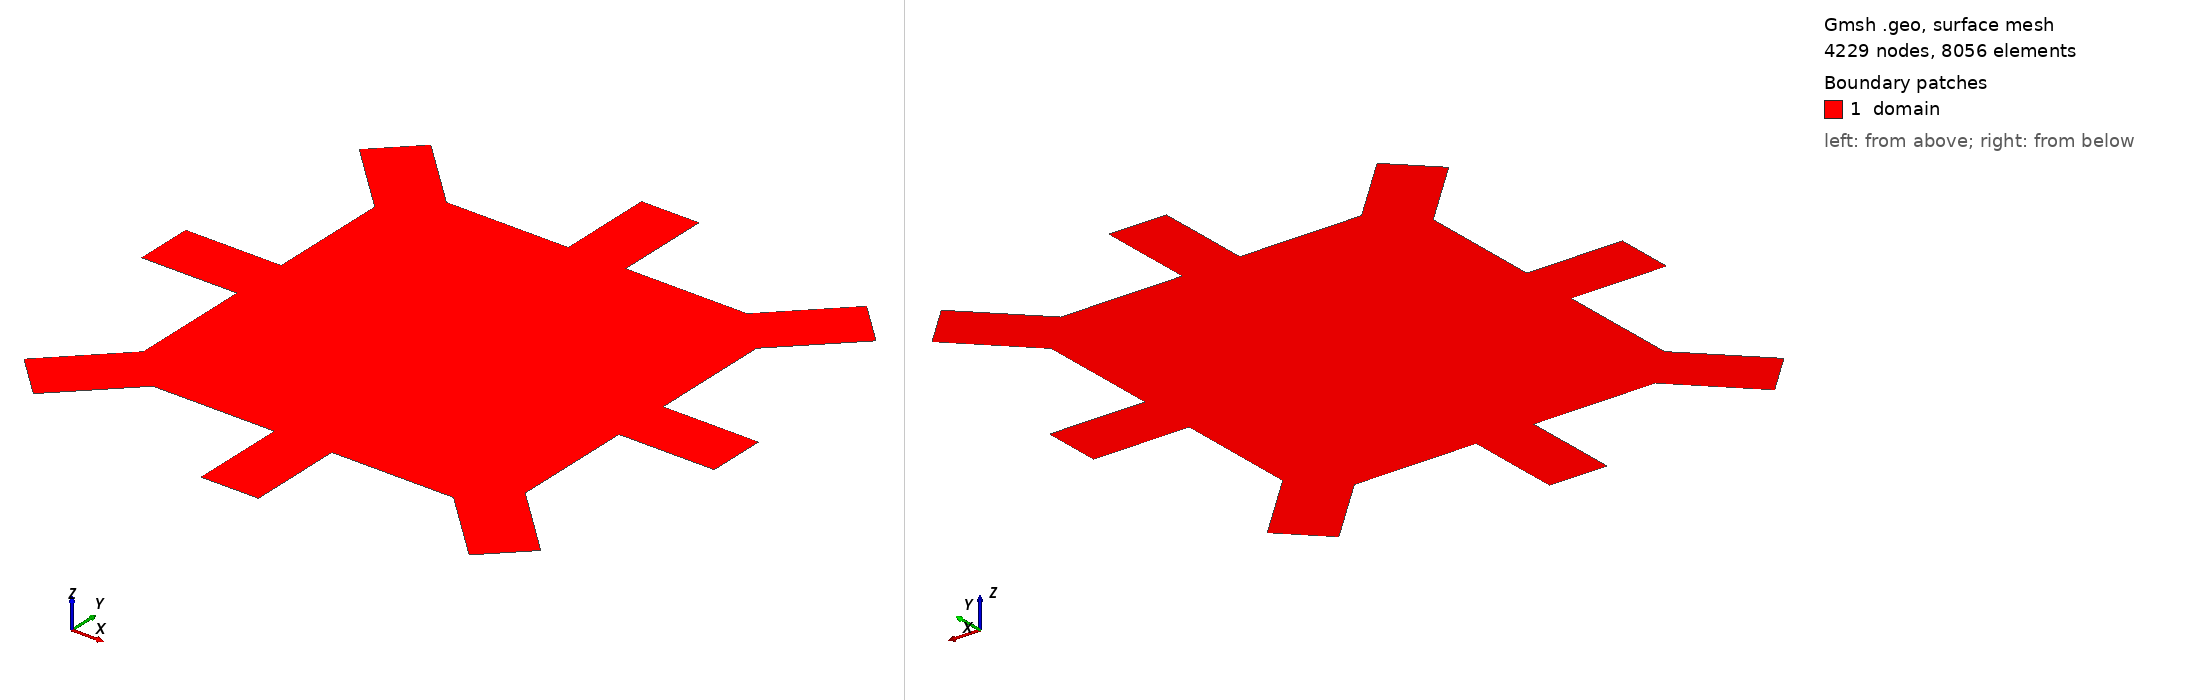

Gmsh geometry script, surface-meshed: 4229 nodes, 8056 surface elements. Boundary patches (legend numbers): 1 domain. Left view from above one corner, right view from below the opposite corner. Legend entries are the model's physical surfaces. The drawing asked Gmsh for element sizes between 1% and 20% of the model's largest extent; the script's own settings can give other sizes.

=== compass.geo (drawn) ===
SetFactory("OpenCASCADE");

// Characteristic length
lc = 0.2;

// ============================================================
// 8-contact Hall-bar geometry (10 µm central square)
//
// Central square spans (-5, -5) to (5, 5).
// Cardinal contacts (N, E, S, W): narrow rectangular leads.
// Diagonal contacts (NE, SE, SW, NW): narrow rectangular leads
// at 45°, cutting into the corners.
// ============================================================

// --- Lead dimensions ---
cw     = 0.75;   // Cardinal lead half-width
cl     = 2.5;    // Cardinal lead length
dw     = cw;     // Diagonal lead half-width (same as cardinal)
dl     = 2.5;    // Diagonal lead length along 45° direction
hs     = 5.0;    // Half-size of central square

// Derived quantities
d45    = dl / Sqrt(2);           // lead length projected onto x or y
dw_e   = dw * Sqrt(2);          // half-width projected onto square edge

// ============================================================
// Points — CW traversal starting at S contact
//
// For each diagonal contact (e.g. SE at corner (hs,-hs)):
//   Inner pt on bottom edge : (hs - dw_e, -hs)
//   Inner pt on right edge  : (hs, -hs + dw_e)
//   Outer pt (from bottom)  : (hs - dw_e + d45, -hs - d45)
//   Outer pt (from right)   : (hs + d45, -hs + dw_e - d45)
// This gives a constant-width rectangular channel at 45°.
// ============================================================

// S contact (bottom, extends downward)
Point(1)  = {-cw,  -hs,      0, lc};
Point(2)  = {-cw,  -hs - cl, 0, lc};
Point(3)  = { cw,  -hs - cl, 0, lc};
Point(4)  = { cw,  -hs,      0, lc};

// Bottom edge to SE contact
Point(5)  = { hs - dw_e, -hs, 0, lc};

// SE contact (rectangular channel at 45° toward bottom-right)
Point(6)  = { hs - dw_e + d45, -hs - d45,        0, lc};
Point(7)  = { hs + d45,        -hs + dw_e - d45,  0, lc};
Point(8)  = { hs,  -hs + dw_e, 0, lc};

// Right edge to E contact
Point(9)  = { hs, -cw, 0, lc};

// E contact (extends rightward)
Point(10) = { hs + cl, -cw, 0, lc};
Point(11) = { hs + cl,  cw, 0, lc};
Point(12) = { hs,       cw, 0, lc};

// Right edge to NE contact
Point(13) = { hs,  hs - dw_e, 0, lc};

// NE contact (rectangular channel at 45° toward top-right)
Point(14) = { hs + d45,        hs - dw_e + d45, 0, lc};
Point(15) = { hs - dw_e + d45, hs + d45,        0, lc};
Point(16) = { hs - dw_e, hs, 0, lc};

// Top edge to N contact
Point(17) = { cw, hs, 0, lc};

// N contact (extends upward)
Point(18) = { cw, hs + cl, 0, lc};
Point(19) = {-cw, hs + cl, 0, lc};
Point(20) = {-cw, hs,      0, lc};

// Top edge to NW contact
Point(21) = {-hs + dw_e, hs, 0, lc};

// NW contact (rectangular channel at 45° toward top-left)
Point(22) = {-hs + dw_e - d45, hs + d45,        0, lc};
Point(23) = {-hs - d45,        hs - dw_e + d45, 0, lc};
Point(24) = {-hs, hs - dw_e, 0, lc};

// Left edge to W contact
Point(25) = {-hs, cw, 0, lc};

// W contact (extends leftward)
Point(26) = {-hs - cl,  cw, 0, lc};
Point(27) = {-hs - cl, -cw, 0, lc};
Point(28) = {-hs,      -cw, 0, lc};

// Left edge to SW contact
Point(29) = {-hs, -hs + dw_e, 0, lc};

// SW contact (rectangular channel at 45° toward bottom-left)
Point(30) = {-hs - d45,        -hs + dw_e - d45, 0, lc};
Point(31) = {-hs + dw_e - d45, -hs - d45,        0, lc};
Point(32) = {-hs + dw_e, -hs, 0, lc};

// ============================================================
// Boundary lines
// ============================================================

// S contact
Line(1)  = {1, 2};
Line(2)  = {2, 3};     // S contact edge
Line(3)  = {3, 4};

// Bottom edge: S -> SE
Line(4)  = {4, 5};

// SE contact
Line(5)  = {5, 6};
Line(6)  = {6, 7};     // SE contact edge
Line(7)  = {7, 8};

// Right edge: SE -> E
Line(8)  = {8, 9};

// E contact
Line(9)  = {9, 10};
Line(10) = {10, 11};   // E contact edge
Line(11) = {11, 12};

// Right edge: E -> NE
Line(12) = {12, 13};

// NE contact
Line(13) = {13, 14};
Line(14) = {14, 15};   // NE contact edge
Line(15) = {15, 16};

// Top edge: NE -> N
Line(16) = {16, 17};

// N contact
Line(17) = {17, 18};
Line(18) = {18, 19};   // N contact edge
Line(19) = {19, 20};

// Top edge: N -> NW
Line(20) = {20, 21};

// NW contact
Line(21) = {21, 22};
Line(22) = {22, 23};   // NW contact edge
Line(23) = {23, 24};

// Left edge: NW -> W
Line(24) = {24, 25};

// W contact
Line(25) = {25, 26};
Line(26) = {26, 27};   // W contact edge
Line(27) = {27, 28};

// Left edge: W -> SW
Line(28) = {28, 29};

// SW contact
Line(29) = {29, 30};
Line(30) = {30, 31};   // SW contact edge
Line(31) = {31, 32};

// Bottom edge: SW -> S
Line(32) = {32, 1};

// ============================================================
// Curve loop and surface
// ============================================================
Curve Loop(1) = {1,2,3,4,5,6,7,8,9,10,11,12,13,14,15,16,
                 17,18,19,20,21,22,23,24,25,26,27,28,29,30,31,32};
Plane Surface(1) = {1};

// ============================================================
// Physical groups
// ============================================================
Physical Surface("domain") = {1};

// Contacts (outer edges of each lead)
Physical Curve("S")  = {2};
Physical Curve("SE") = {6};
Physical Curve("E")  = {10};
Physical Curve("NE") = {14};
Physical Curve("N")  = {18};
Physical Curve("NW") = {22};
Physical Curve("W")  = {26};
Physical Curve("SW") = {30};

// All remaining boundary segments are walls
Physical Curve("walls") = {1,3,4,5,7,8,9,11,12,13,15,16,
                           17,19,20,21,23,24,25,27,28,29,31,32};
